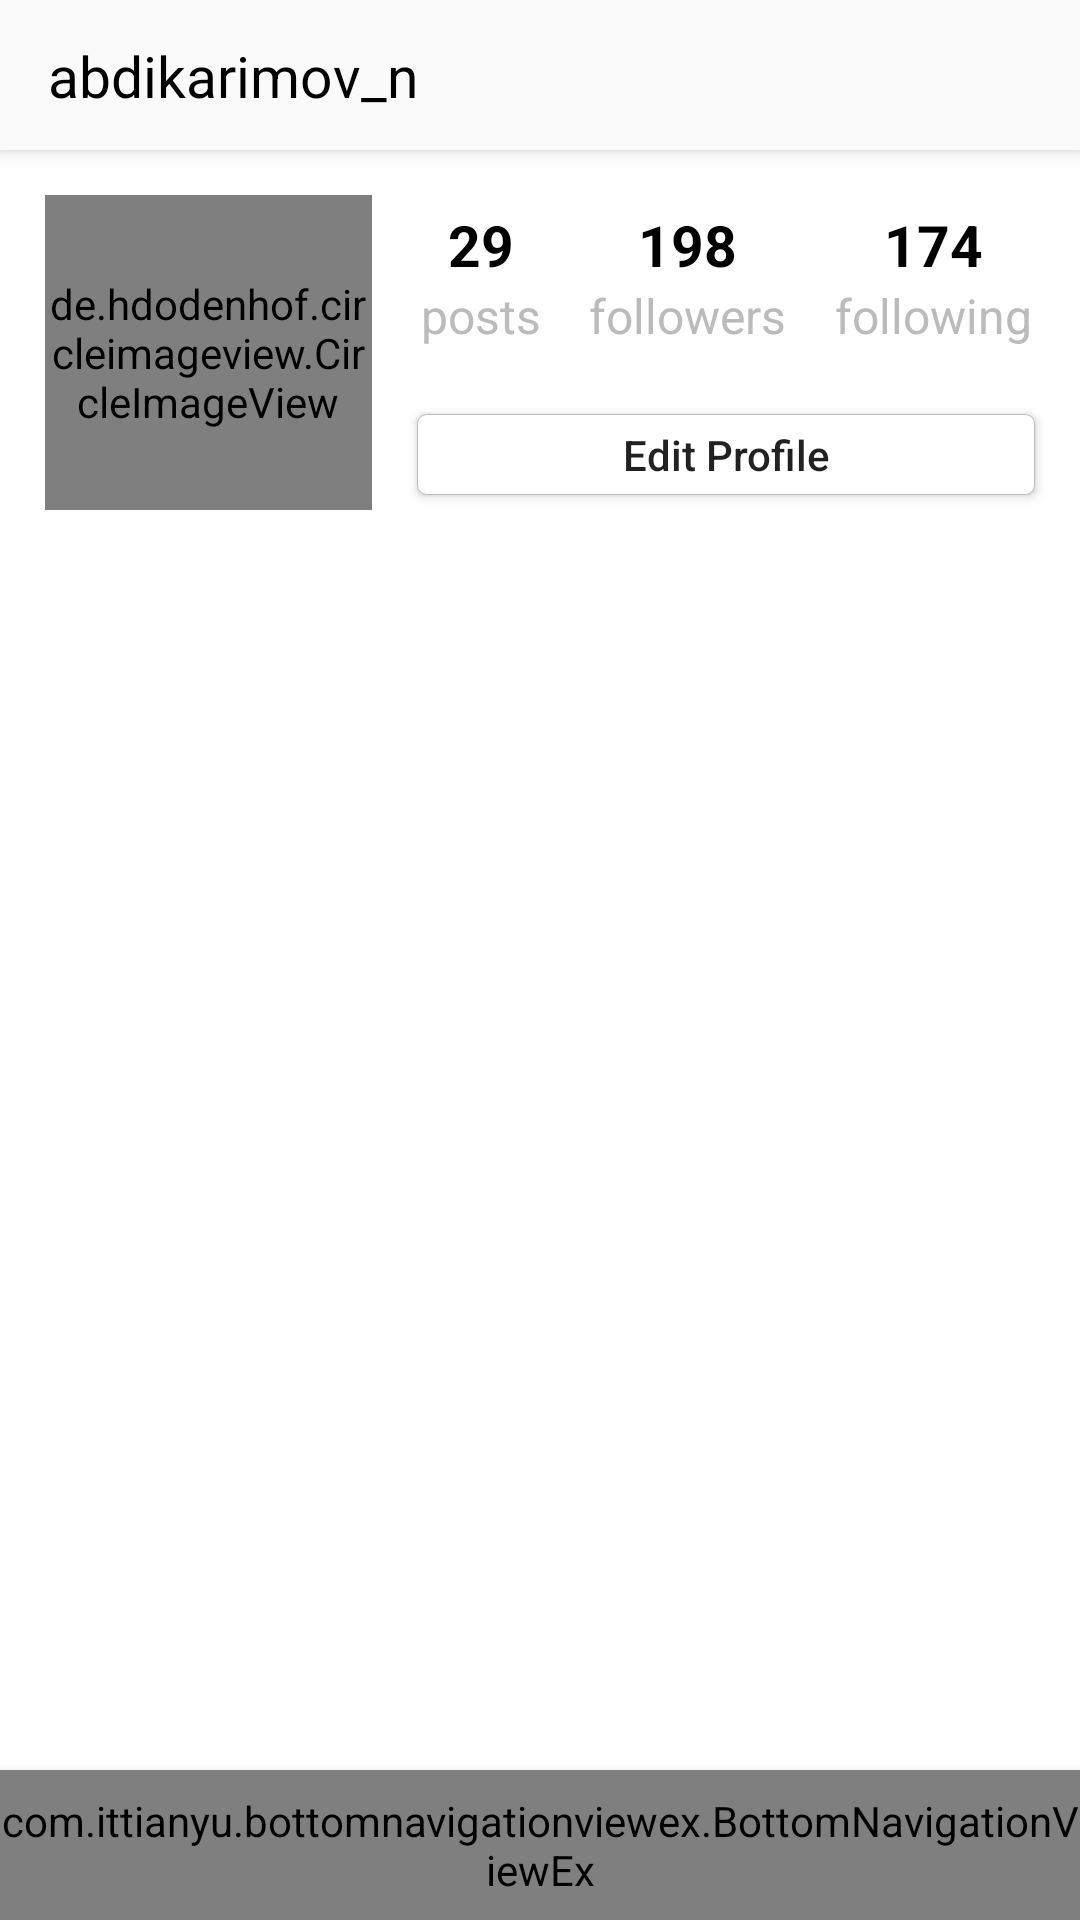

Reconstruct the res/layout file that produces this screen, plus the resources it refers to.
<!-- AndroidManifest.xml: application theme AppTheme -->
<!-- res/layout/activity_profile.xml -->
<?xml version="1.0" encoding="utf-8"?>
<androidx.constraintlayout.widget.ConstraintLayout xmlns:android="http://schemas.android.com/apk/res/android"
    xmlns:tools="http://schemas.android.com/tools"
    android:layout_width="match_parent"
    android:layout_height="match_parent"
    xmlns:app="http://schemas.android.com/apk/res-auto"
    tools:context=".activities.MainActivity"
    android:background="@color/white">

    <Toolbar
        android:id="@+id/toolBar"
        style="@style/toolBar">

        <androidx.constraintlayout.widget.ConstraintLayout
            android:layout_width="match_parent"
            android:layout_height="wrap_content">

            <TextView
                style="@style/toolbarTitle"
                android:text="abdikarimov_n"
                app:layout_constraintStart_toStartOf="parent"
                app:layout_constraintTop_toTopOf="parent"
                app:layout_constraintBottom_toBottomOf="parent"/>

            <ImageView
                style="@style/toolBarImage"
                app:layout_constraintEnd_toEndOf="parent"
                app:layout_constraintTop_toTopOf="parent"
                app:layout_constraintBottom_toBottomOf="parent"
                android:src="@drawable/ic_more"/>

        </androidx.constraintlayout.widget.ConstraintLayout>

    </Toolbar>

    <de.hdodenhof.circleimageview.CircleImageView
        android:id="@+id/profile_picture"
        android:layout_width="109dp"
        android:layout_height="105dp"
        android:layout_marginStart="15dp"
        android:layout_marginTop="15dp"
        android:layout_marginEnd="15dp"
        android:src="@drawable/android_picture"
        app:civ_border_color="@color/grey"
        app:civ_border_width="1dp"
        app:layout_constraintDimensionRatio="1:1"
        app:layout_constraintEnd_toStartOf="@id/edit_profile_btn"
        app:layout_constraintHorizontal_weight="2"
        app:layout_constraintStart_toStartOf="parent"
        app:layout_constraintTop_toBottomOf="@id/toolBar" />

    <TextView
        android:id="@+id/posts_count_text"
        style="@style/profile_text_count"
        android:text="29"
        app:layout_constraintVertical_bias="0.3"
        app:layout_constraintStart_toStartOf="@id/posts_text"
        app:layout_constraintEnd_toEndOf="@id/posts_text"
        app:layout_constraintTop_toBottomOf="@id/toolBar"
        app:layout_constraintBottom_toTopOf="@id/edit_profile_btn" />

    <TextView
        android:id="@+id/posts_text"
        style="@style/profile_text"
        android:text="posts"
        android:layout_marginEnd="15dp"
        app:layout_constraintTop_toBottomOf="@id/posts_count_text"
        app:layout_constraintStart_toStartOf="@id/edit_profile_btn"
        app:layout_constraintEnd_toStartOf="@id/followers_text" />

    <TextView
        android:id="@+id/followers_count_text"
        style="@style/profile_text_count"
        android:text="198"
        app:layout_constraintStart_toStartOf="@id/followers_text"
        app:layout_constraintEnd_toEndOf="@id/followers_text"
        app:layout_constraintBaseline_toBaselineOf="@id/posts_count_text" />

    <TextView
        android:id="@+id/followers_text"
        style="@style/profile_text"
        android:text="followers"
        android:layout_marginEnd="15dp"
        app:layout_constraintBaseline_toBaselineOf="@id/posts_text"
        app:layout_constraintStart_toEndOf="@id/posts_text"
        app:layout_constraintEnd_toStartOf="@id/following_text" />

    <TextView
        android:id="@+id/following_count_text"
        style="@style/profile_text_count"
        android:text="174"
        app:layout_constraintStart_toStartOf="@id/following_text"
        app:layout_constraintEnd_toEndOf="@id/following_text"
        app:layout_constraintBaseline_toBaselineOf="@id/posts_count_text" />

    <TextView
        android:id="@+id/following_text"
        style="@style/profile_text"
        android:text="following"
        app:layout_constraintBaseline_toBaselineOf="@id/posts_text"
        app:layout_constraintStart_toEndOf="@id/followers_text"
        app:layout_constraintEnd_toEndOf="@id/edit_profile_btn" />

    <Button
        android:id="@+id/edit_profile_btn"
        android:layout_width="0dp"
        android:layout_height="wrap_content"
        android:minHeight="0dp"
        android:text="Edit Profile"
        android:background="@drawable/button_background"
        android:paddingTop="4dp"
        android:paddingBottom="4dp"
        android:textSize="14sp"
        android:textAllCaps="false"
        android:layout_marginEnd="15dp"
        android:layout_marginBottom="5dp"
        app:layout_constraintBottom_toBottomOf="@id/profile_picture"
        app:layout_constraintStart_toEndOf="@id/profile_picture"
        app:layout_constraintEnd_toEndOf="parent"
        app:layout_constraintHorizontal_weight="5"/>


    <include
        layout="@layout/bottom_navigation_view"/>




</androidx.constraintlayout.widget.ConstraintLayout>
<!-- res/layout/bottom_navigation_view.xml (included above) -->
<?xml version="1.0" encoding="utf-8"?>
<merge xmlns:android="http://schemas.android.com/apk/res/android"
    android:layout_width="match_parent"
    android:layout_height="match_parent"
    xmlns:app="http://schemas.android.com/apk/res-auto">

    <com.ittianyu.bottomnavigationviewex.BottomNavigationViewEx
        android:id="@+id/bottom_navigation_view"
        android:layout_width="match_parent"
        android:layout_height="50dp"
        android:layout_alignParentBottom="true"
        android:background="@color/whiteish"
        android:elevation="4dp"
        app:layout_constraintBottom_toBottomOf="parent"
        app:menu="@menu/bottom_navigation_menu"/>

</merge>
<!-- resources referenced by this layout -->
<resources>
  <color name="grey">#BBB</color>
  <color name="white">#FFF</color>
  <color name="whiteish">#FAFAFA</color>
  <!-- drawable button_background (drawable) -->
  <?xml version="1.0" encoding="utf-8"?>
  <layer-list xmlns:android="http://schemas.android.com/apk/res/android">
      <item>
          <shape
              android:shape="rectangle">
                  <solid android:color="@color/white"/>
                  <stroke android:color="@color/grey"
                      android:width="0.1dp"/>
                  <corners android:radius="3dp"/>
          </shape>
      </item>
  </layer-list>
  <style name="profile_text" parent="text">
          <item name="android:textSize">16sp</item>
          <item name="android:textColor">@color/grey</item>
      </style>
  <style name="profile_text_count" parent="text">
          <item name="android:textSize">19sp</item>
          <item name="android:textStyle">bold</item>
          <item name="android:textColor">@color/black</item>
      </style>
  <style name="toolBar">
          <item name="android:layout_width">match_parent</item>
          <item name="android:layout_height">@dimen/toolBar_height</item>
          <item name="android:background">@color/whiteish</item>
          <item name="android:elevation">4dp</item>
      </style>
  <style name="toolBarImage">
          <item name="android:layout_width">@dimen/toolBar_height</item>
          <item name="android:layout_height">@dimen/toolBar_height</item>
          <item name="android:padding">10dp</item>
      </style>
  <style name="toolbarTitle">
          <item name="android:layout_width">wrap_content</item>
          <item name="android:layout_height">match_parent</item>
          <item name="android:textColor">@color/black</item>
          <item name="android:textSize">19sp</item>
      </style>
  <style name="AppTheme" parent="Theme.AppCompat.Light.NoActionBar">
          
          <item name="colorPrimary">@color/colorPrimary</item>
          <item name="colorPrimaryDark">@color/colorPrimaryDark</item>
          <item name="colorAccent">@color/colorAccent</item>
      </style>
  <style name="text">
          <item name="android:layout_width">wrap_content</item>
          <item name="android:layout_height">wrap_content</item>
      </style>
  <color name="black">#000</color>
  <dimen name="toolBar_height">50dp</dimen>
  <color name="colorPrimary">#008577</color>
  <color name="colorPrimaryDark">#BBB</color>
  <color name="colorAccent">#D81B60</color>
</resources>
